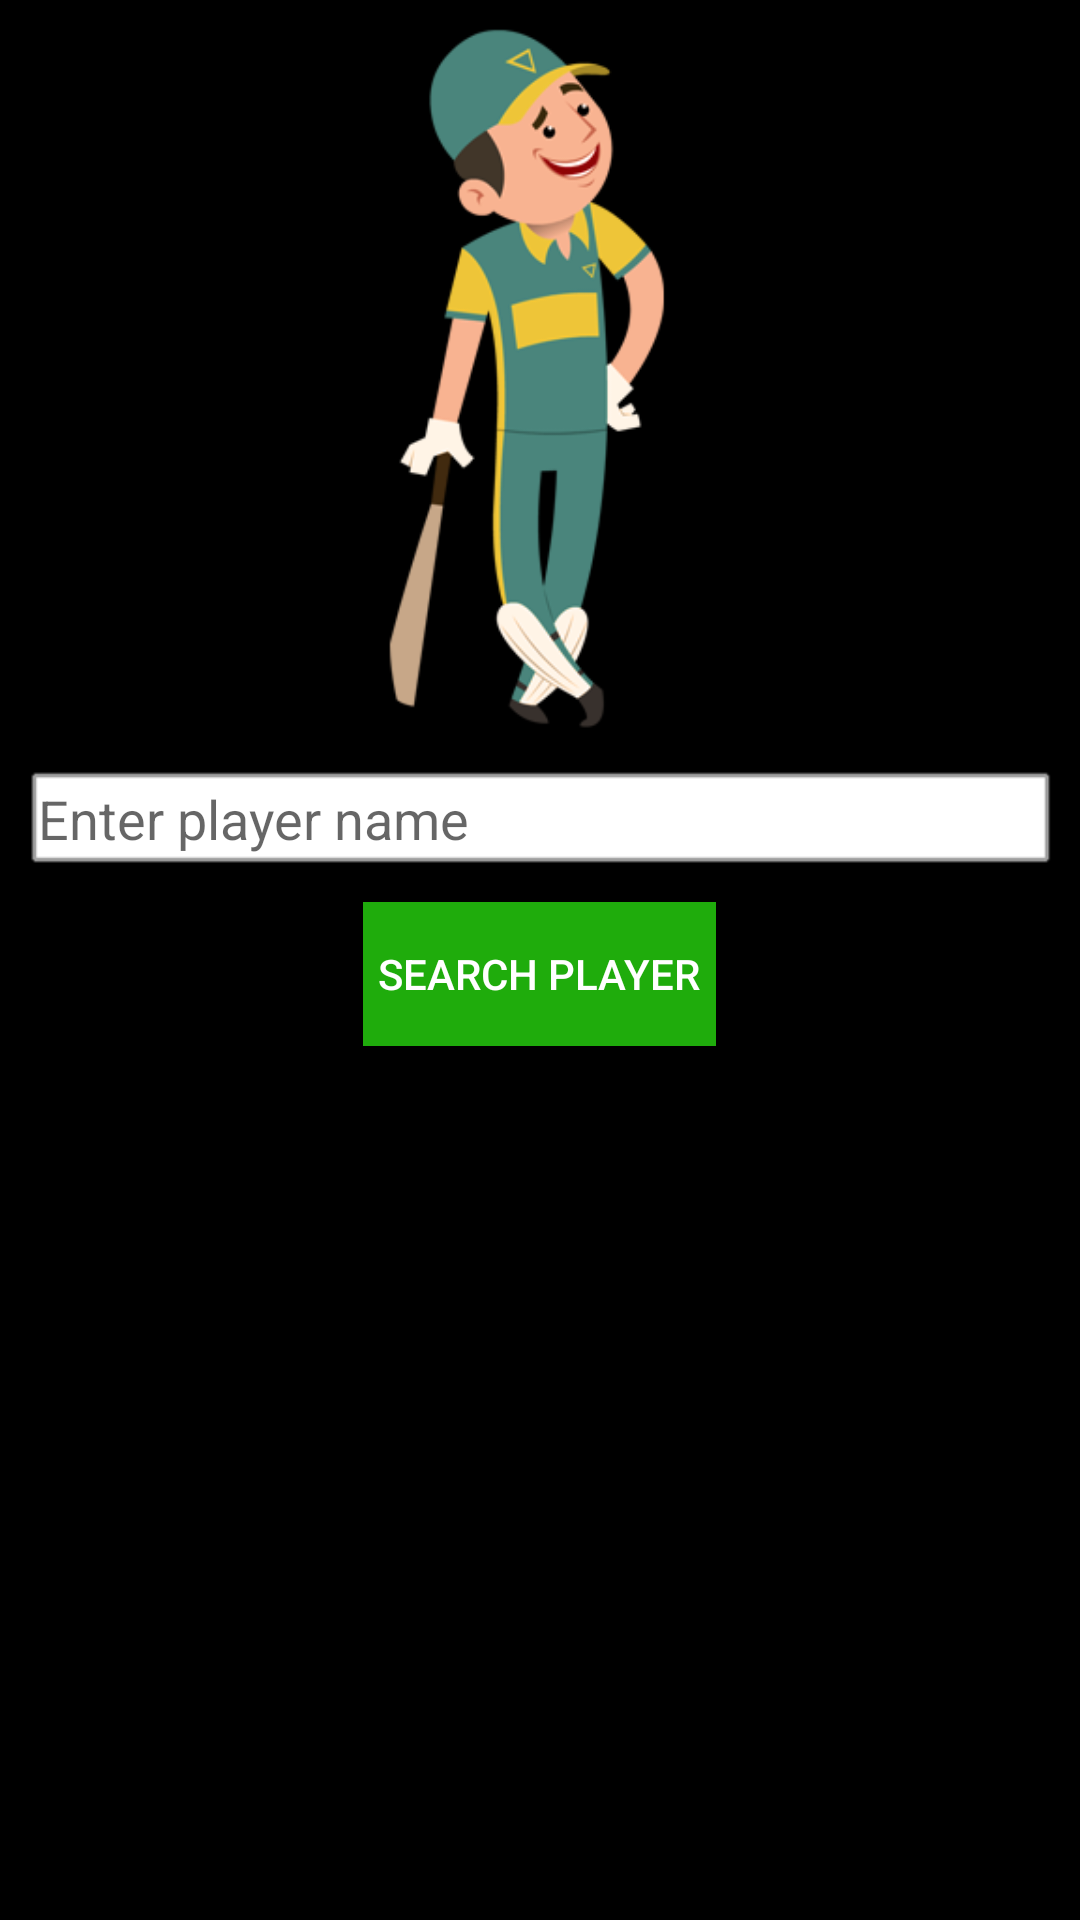

The Android layout XML behind this screen, and the referenced resources:
<!-- AndroidManifest.xml: application theme AppTheme -->
<!-- res/layout/activity_player_search.xml -->
<?xml version="1.0" encoding="utf-8"?>
<LinearLayout xmlns:android="http://schemas.android.com/apk/res/android"
    xmlns:app="http://schemas.android.com/apk/res-auto"
    xmlns:tools="http://schemas.android.com/tools"
    android:layout_width="match_parent"
    android:layout_height="match_parent"
    android:background="@color/black"
    tools:context="com.myapp.kr_pc.crickettracker.view.PlayerSearchActivity">

    <LinearLayout
        android:layout_width="match_parent"
        android:layout_height="wrap_content"
        android:orientation="vertical">

        <ImageView
            android:id="@+id/player_search_image"
            android:layout_width="match_parent"
            android:layout_height="250dp"
            android:layout_gravity="center_horizontal"
            android:contentDescription="@string/player_search_image"
            android:descendantFocusability="beforeDescendants"
            android:focusableInTouchMode="true"
            android:src="@drawable/player_search_image" />

        <EditText
            android:id="@+id/player_name"
            android:layout_width="match_parent"
            android:layout_height="wrap_content"
            android:background="@android:drawable/alert_light_frame"
            android:lines="1"
            android:hint="@string/enter_player_name" />

        <Button
            android:id="@+id/player_search_button"
            android:layout_width="wrap_content"
            android:layout_height="wrap_content"
            android:layout_gravity="center_horizontal"
            android:background="@color/colorPrimary"
            android:padding="5dp"
            android:text="@string/search_player"
            android:textColor="@color/white" />

        <TextView
            android:id="@+id/player_not_found"
            android:layout_width="match_parent"
            android:layout_height="wrap_content"
            android:background="@color/colorPrimary"
            android:gravity="center_horizontal"
            android:text="@string/player_not_found"
            android:textColor="@color/white"
            android:textSize="20sp"
            android:visibility="gone" />

        <ListView
            android:id="@+id/player_list"
            android:layout_width="wrap_content"
            android:layout_height="wrap_content"
            android:background="@color/colorPrimary"
            android:visibility="gone" />

    </LinearLayout>
</LinearLayout>
<!-- resources referenced by this layout -->
<resources>
  <color name="black">#000000</color>
  <color name="colorPrimary">#1fac0c</color>
  <color name="white">#ffffff</color>
  <!-- drawable player_search_image: png bitmap (drawable, 38695 bytes) -->
  <string name="enter_player_name">Enter player name</string>
  <string name="player_not_found">Player not found</string>
  <string name="player_search_image">player search image</string>
  <string name="search_player">Search Player</string>
  <style name="AppTheme" parent="Theme.AppCompat.Light.DarkActionBar">
          
          <item name="colorPrimary">@color/colorPrimary</item>
          <item name="colorPrimaryDark">@color/colorPrimaryDark</item>
          <item name="colorAccent">@color/colorAccent</item>
      </style>
  <color name="colorPrimaryDark">#000000</color>
  <color name="colorAccent">#303F9F</color>
</resources>
